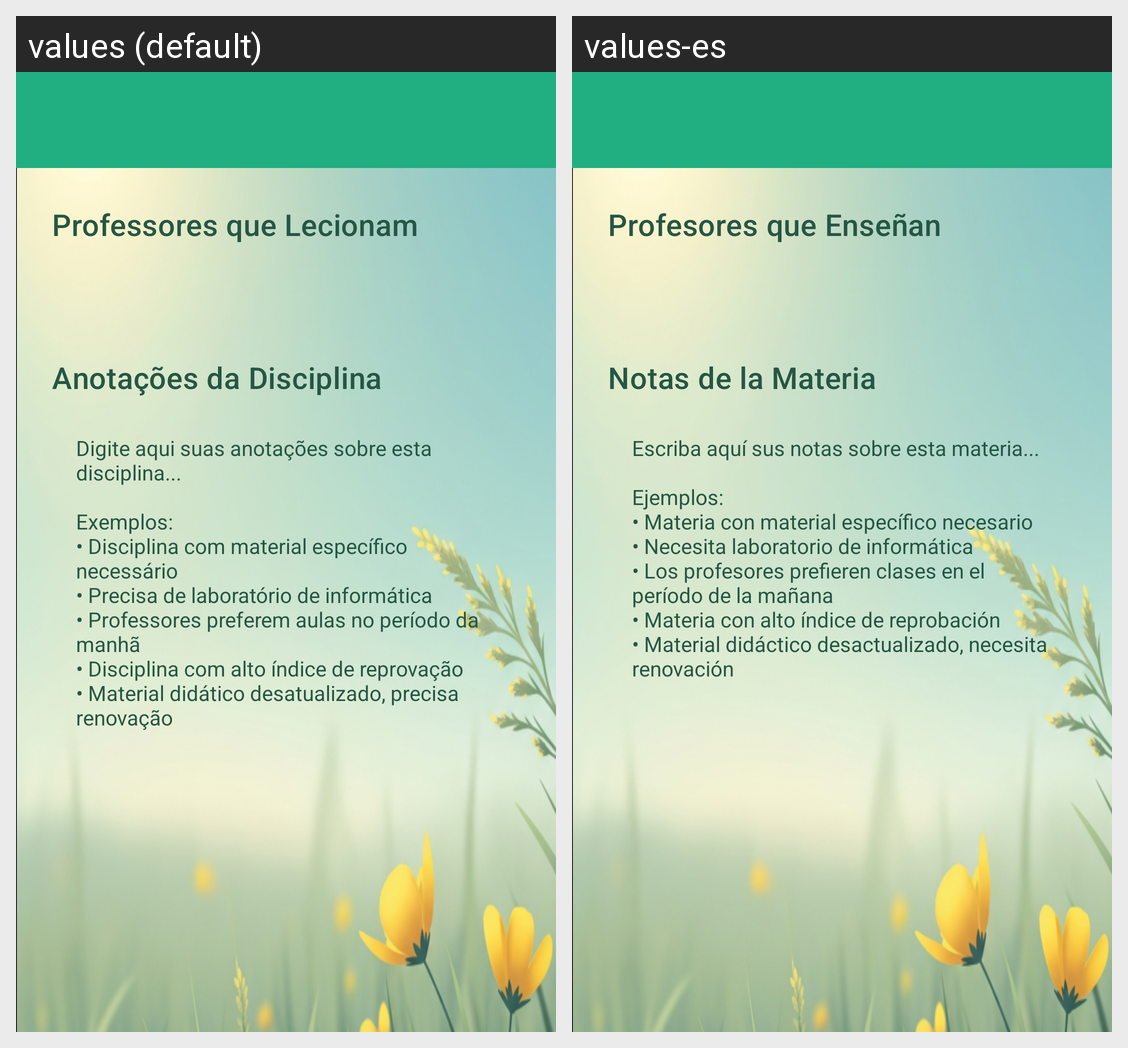

Here is an Android app screen in its default locale and in the app's own translations. Write out the translated-string differences for the strings that appear on this screen.
Android screen res/layout/activity_detalhes_disciplina.xml rendered under 2 locales, left to right: values (default), values-es. Device: Nexus 5 (rendered at 1080×1920; each locale shown at half size, 540×960, under a caption strip naming it); theme Theme.Edu.
Strings drawn on this screen, with the default value and each locale's value (text and hints the layout hard-codes, and strings that could not be matched under every locale, appear in the picture but are not listed):

professores_que_lecionam
  values: Professores que Lecionam
  values-es: Profesores que Enseñan

anotacoes_disciplina
  values: Anotações da Disciplina
  values-es: Notas de la Materia

digite_anotacoes_disciplina
  values: Digite aqui suas anotações sobre esta disciplina...
      
      Exemplos:
      • Disciplina com material específico necessário
      • Precisa de laboratório de informática
      • Professores preferem aulas no período da manhã
      • Disciplina com alto índice de reprovação
      • Material didático desatualizado, precisa renovação
  values-es: Escriba aquí sus notas sobre esta materia...
      
      Ejemplos:
      • Materia con material específico necesario
      • Necesita laboratorio de informática
      • Los profesores prefieren clases en el período de la mañana
      • Materia con alto índice de reprobación
      • Material didáctico desactualizado, necesita renovación
